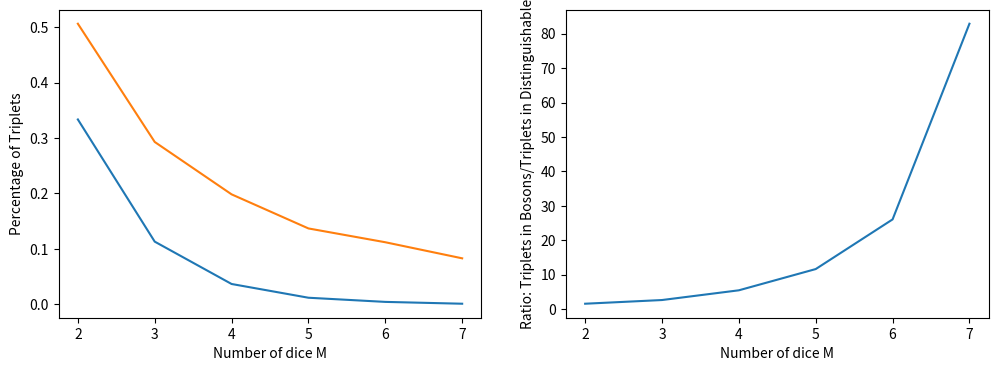

Source code (Python):
import numpy as np
import matplotlib.pyplot as plt
import seaborn as sns
import pandas as pd

from numpy.random import randint
from numpy.random import seed

# Define classification functions

def roll_is_dist(roll):
    """Return a boolean: can this roll outcome be classified as 'distinguishable'
    """
    return True

def roll_is_ferm(roll):
    """Return a boolean: can this roll outcome be classified as 'fermi'
    """
    ndice = len(roll)
    is_fermi = True
    # Ensure that roll j+1 >= roll j
    for j in range(len(roll)-1):
        if(roll[j+1] <= roll[j]):
            is_fermi = False
            break
    return is_fermi

def roll_is_bos(roll):
    """Return a boolean: can this roll outcome be classified as 'boson'
    """
    ndice = len(roll)
    is_bos = True
    # Ensure that roll j+1 > roll j
    for j in range(len(roll)-1):
        if(roll[j+1] < roll[j]):
            is_bos = False
            break
    return is_bos

print("Should see 3 True values:")
print(roll_is_dist(np.array([3,2,1])))
print(roll_is_bos(np.array([1,1,2])))
print(roll_is_ferm(np.array([1,2,3])))

# Define roll functions

def quantum_rolls(n, ndice, rolltype):
    """Roll ndice dice n times the game rolltype
    """
    if(rolltype is 'dist' or rolltype is 'distinguishable'):
        return dist_rolls(n, ndice)
    elif(rolltype is 'ferm' or rolltype is 'fermion'):
        return ferm_rolls(n, ndice)
    elif(rolltype is 'bos' or rolltype is 'boson'):
        return bos_rolls(n, ndice)
    else:
        raise Exception("Roll type not recognized: %s"%(rolltype))
    
def dist_rolls(n, ndice):
    """Roll ndice dice n times for the game 'distinguishable'
    """
    return randint(1, 3+1, size=(n,ndice))

def ferm_rolls(n, ndice):
    """Roll ndice dice n times for the game 'fermi'
    """
    if(ndice>3):
        raise Exception("Error: max 3 dice, you specified %d"%(ndice))
    rolls = []
    for i in range(n):
        # Keep rolling until we get a 'fermi' roll
        roll = randint(1, 3+1, size=(ndice,))
        while(roll_is_ferm(roll) is False):
            roll = randint(1, 3+1, size=(ndice,))
        # Add it to list of rolls results
        rolls.append(roll)
    rolls = np.array(rolls)
    return rolls

def bos_rolls(n, ndice):
    """Roll ndice dice n times for the game 'boson'
    """
    rolls = []
    for i in range(n):
        # Keep rolling until we get a 'boson' roll
        roll = randint(1, 3+1, size=(ndice,))
        while(roll_is_bos(roll) is False):
            roll = randint(1, 3+1, size=(ndice,))
        # Add it to the list of rolls results
        rolls.append(roll)
    rolls = np.array(rolls)
    return rolls

quantum_rolls(5, 3, 'dist')

quantum_rolls(5, 3, 'bos')

quantum_rolls(5, 2, 'ferm')

# Define score functions

def get_outcomes():
    return np.array([[2,3,4],[3,4,5],[4,5,6]])

def roll_dice(n):
    return randint(1,3+1,size=(n,3))

def dist_score_outcomes(roll1,roll2):
    return get_outcomes()[roll1-1][roll2-1]

def bos_score_outcomes(roll1,roll2):
    if(roll1 <= roll2):
        return get_outcomes()[roll1-1][roll2-1]
    else:
        return 0

def ferm_score_outcomes(roll1,roll2):
    if(roll1 < roll2):
        return get_outcomes()[roll1-1][roll2-1]
    else:
        return 0

def score_rolls(rolls, rolltype):
    if(rolltype is 'dist' or rolltype is 'distinguishable'):
        score_outcomes = dist_score_outcomes
    elif(rolltype is 'bos' or rolltype is 'boson'):
        score_outcomes = bos_score_outcomes
    elif(rolltype is 'ferm' or rolltype is 'fermion'):
        score_outcomes = ferm_score_outcomes
    else:
        raise Exception("Roll type not recognized: %s"%(rolltype))
    
    total_score = np.zeros(len(rolls),)
    for i in range(len(rolls)):
        roll = rolls[i,:]
        for j in range(len(roll)-1):
            total_score[i] += score_outcomes(roll[j], roll[j+1])

    return total_score

t = 'dist'
r = quantum_rolls(5, 3, t)
print(score_rolls(r, t))

t = 'bos'
r = quantum_rolls(5, 3, t)
print(score_rolls(r, t))

t = 'ferm'
r = quantum_rolls(5, 3, t)
print(score_rolls(r, t))

t = 'dist'
r = quantum_rolls(5, 2, t)
print(score_rolls(r, t))

# Analytical calculation:

o = get_outcomes()

bos_n4 = 2
ferm_n4 = 1

bos_sum = 0
ferm_sum = 0
for i in range(o.shape[0]):
    for j in range(o.shape[1]):
        if(i <= j):
            bos_sum += 1
        if(i < j):
            ferm_sum += 1

print("Rho(4) for Boson: %d / %d = %0.4f"%(bos_n4, bos_sum, bos_n4/bos_sum))
print("Rho(4) for Fermion: %d / %d = %0.4f"%(ferm_n4, ferm_sum, ferm_n4/ferm_sum))

# Computational verification:

total = 10000

rf = quantum_rolls(total, 2, 'ferm')
rb = quantum_rolls(total, 2, 'bos')

def is_four(roll):
    if(roll[0]+roll[1]==4):
        return True
    return False

bos_n4_comp = np.sum(np.apply_along_axis(arr=rb, func1d=is_four, axis=1))
print("Rho(4) for Boson: %d / %d = %0.4f"%(bos_n4_comp, total, bos_n4_comp/total))

ferm_n4_comp = np.sum(np.apply_along_axis(arr=rf, func1d=is_four, axis=1))
print("Rho(4) for Boson: %d / %d = %0.4f"%(ferm_n4_comp, total, ferm_n4_comp/total))

def count_identical(rolll):
    identical = 0
    for i in range(len(rolll)):
        if(len(np.unique(rolll[i][:]))==1):
            identical += 1
    return identical

n = 10000

t = 'dist'
r = quantum_rolls(n, 3, t)
dist_nt_comp = count_identical(r)
print("Rho(triples) for Dist: %d / %d = %0.4f"%(dist_nt_comp, n, dist_nt_comp/n))

t = 'bos'
r = quantum_rolls(n, 3, t)
bos_nt_comp = count_identical(r)
print("Rho(triples) for Boson: %d / %d = %0.4f"%(bos_nt_comp, n, bos_nt_comp/n))

xx = []
dist_yy = []
bos_yy = []
for m in range(2,8):
    n = 10000
    
    xx.append(m)
    print("Number of dice = %d"%(m))

    t = 'dist'
    r = quantum_rolls(n, m, t)
    dist_nt_comp = count_identical(r)
    ratio = dist_nt_comp/n
    print("Rho(triples) for Dist: %d / %d = %0.4f"%(dist_nt_comp, n, ratio))
    dist_yy.append(ratio)
    
    t = 'bos'
    r = quantum_rolls(n, m, t)
    bos_nt_comp = count_identical(r)
    ratio = bos_nt_comp/n
    print("Rho(triples) for Boson: %d / %d = %0.4f"%(bos_nt_comp, n, ratio))
    bos_yy.append(ratio)
    
    print()

xx = np.array(xx)
dist_yy = np.array(dist_yy)
bos_yy = np.array(bos_yy)

fig = plt.figure(figsize=(12,4))
ax1, ax2 = [fig.add_subplot(1,2,i+1) for i in range(2)]

ax1.plot(xx, dist_yy)
ax1.plot(xx, bos_yy)
ax1.set_xlabel("Number of dice M")
ax1.set_ylabel("Percentage of Triplets")

ax2.plot(xx, bos_yy/dist_yy)
ax2.set_xlabel("Number of dice M")
ax2.set_ylabel("Ratio: Triplets in Bosons/Triplets in Distinguishable")

plt.show()





